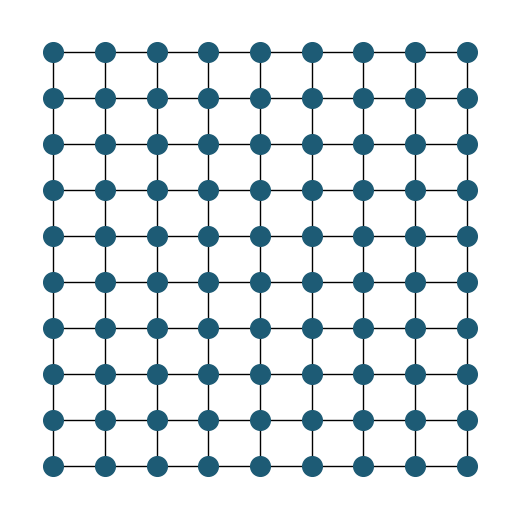

Recreate this plot in Python.
import matplotlib.pyplot as plt
import networkx as nx

graph = nx.grid_2d_graph(10,9)
plt.figure(figsize=(5,5))
pos = {(x,y):(y,-x) for x,y in graph.nodes()}
nx.draw(graph, pos=pos,
        node_color='#1d5b75',
        with_labels=False,
        node_size=200)
plt.show()
